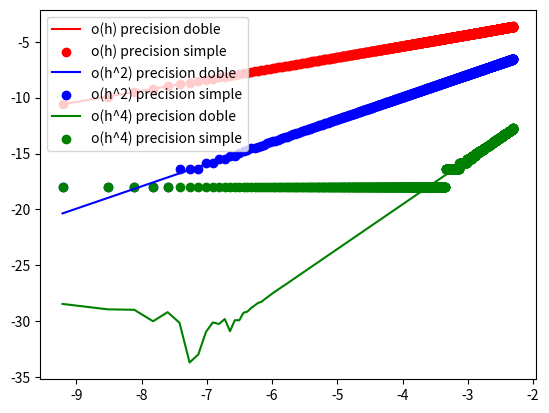

Write the Python code that produced this figure.
'''
Ejercicio 1

Se busca calcular sin(x) en x = pi/6 usando las fórmulas de diferencias finitas a o(h) (adelantada), o(h^2) (centrada) y o(h^4) (tmb centrada)
'''

import numpy as np
import matplotlib.pyplot as plt

#Python no define nativamente precisión simple y doble, así que las defino usando la siguiente función que aprovecha una funcionalidad de numpy:

def round(z, precision):
	if precision == 32:
		return np.float32(z)
	elif precision == 64:
		return np.float64(z)


#Defino las fórmulas de diferencias finitas con su orden como nombre:


def o_h(x,h,precision):
	approximation = (np.sin(x + h) - np.sin(x))/h
	return round(approximation, precision)

def o_h2(x,h, precision):
	approximation = (np.sin(x+h) - np.sin(x-h))/(2*h)
	return round(approximation, precision)

def o_h4(x,h, precision):
	approximation = (-np.sin(x+2*h) + 8*np.sin(x+h) - 8*np.sin(x-h) + np.sin(x-2*h) )/(12*h)
	return round(approximation, precision)

#Defino el error:

def error(derivate_aprox,x,h, precision):
	#derivate_aprox es la fórmula de diferencia finita como función
	return np.abs(np.float64(derivate_aprox(x,h,precision)) - np.cos(x))




#Grafico el error en función de h para las 3 fórmulas en precisión simple y doble en escala logarítmica
x0 = np.pi/6

inic = 0
final = 10**(-1)
cant_pasos = 1000
paso = (final - inic)/cant_pasos
h = np.linspace(inic + paso,final + paso,cant_pasos)
print(h[0])
plt.plot(np.log(h), np.log(error(o_h, x0, h, 64)), c = 'r', label = 'o(h) precision doble')
plt.scatter(np.log(h), np.log(error(o_h, x0, h, 32)), c = 'r', label = 'o(h) precision simple')
plt.plot(np.log(h), np.log(error(o_h2, x0, h, 64)), c = 'b', label = 'o(h^2) precision doble')
plt.scatter(np.log(h), np.log(error(o_h2, x0, h, 32)), c = 'b', label = 'o(h^2) precision simple')
plt.plot(np.log(h), np.log(error(o_h4, x0, h, 64)), c = 'g', label = 'o(h^4) precision doble')
plt.scatter(np.log(h), np.log(error(o_h4, x0, h, 32)), c = 'g', label = 'o(h^4) precision simple')


plt.legend(loc='upper left')
plt.show()

'''
Obtengo el mismo resultado que en la teórica

Hay algo más para decir aparte de lo que dice la teórica?
'''